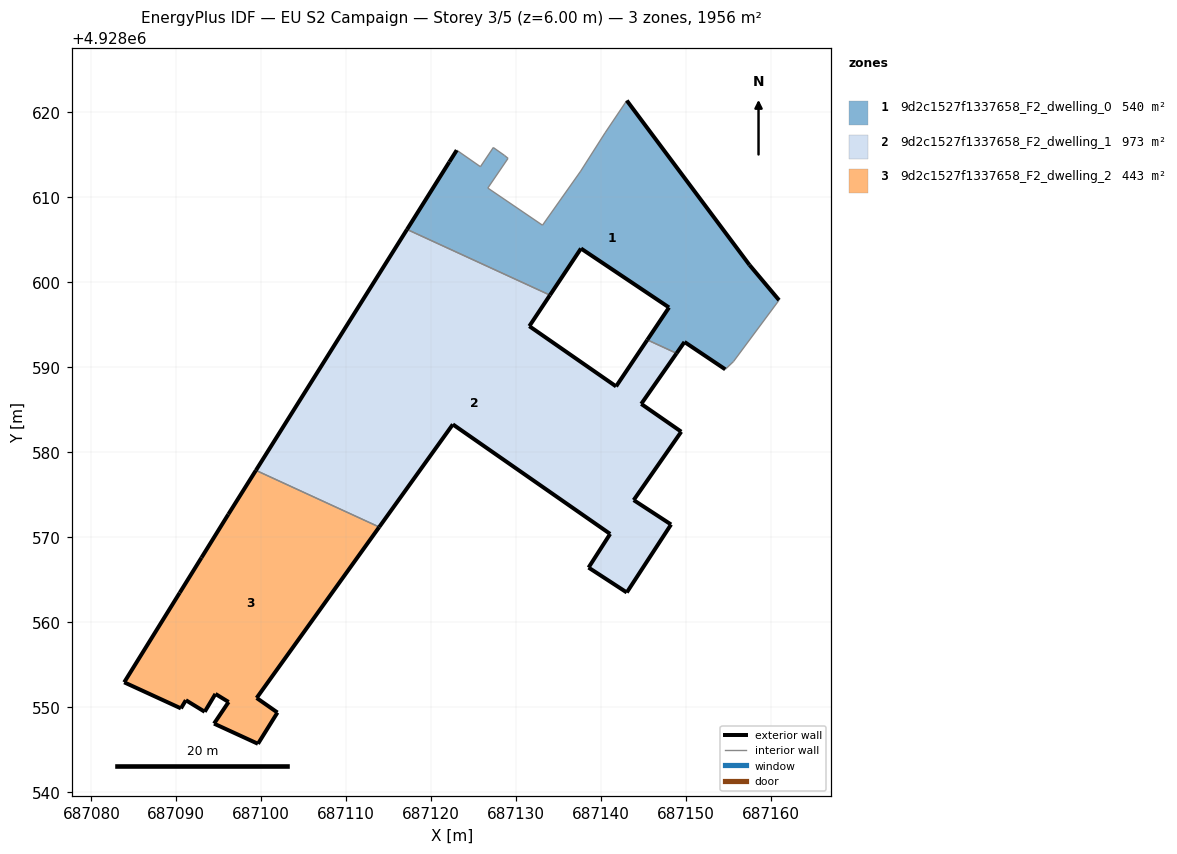
=== STOREY PLAN SPEC (per zone: floor XY polygon, exterior-wall plan segments, windows/doors) ===
zone 1: 9d2c1527f1337658_F2_dwelling_0  (540.1 m²)
  floor: (687155.56, 4928590.65) (687160.93, 4928597.88) (687157.45, 4928602.02) (687143.01, 4928621.37) (687140.46, 4928617.58) (687137.58, 4928613.06) (687133.09, 4928606.70) (687126.66, 4928611.07) (687129.04, 4928614.56) (687128.60, 4928614.92) (687127.30, 4928615.84) (687125.79, 4928613.58) (687123.00, 4928615.53) (687122.13, 4928614.15) (687117.15, 4928606.20) (687133.97, 4928598.47) (687137.62, 4928603.96) (687147.98, 4928597.02) (687145.42, 4928593.20) (687148.87, 4928591.62) (687149.80, 4928592.96) (687154.60, 4928589.74)
  exterior wall: (687143.01, 4928621.37) – (687157.45, 4928602.02)  [24.1 m]
  exterior wall: (687157.45, 4928602.02) – (687160.93, 4928597.88)  [5.4 m]
  exterior wall: (687154.60, 4928589.74) – (687149.80, 4928592.96)  [5.8 m]
  exterior wall: (687149.80, 4928592.96) – (687148.87, 4928591.62)  [1.6 m]
  exterior wall: (687145.43, 4928593.20) – (687147.98, 4928597.02)  [4.6 m]
  exterior wall: (687147.98, 4928597.02) – (687137.62, 4928603.96)  [12.5 m]
  exterior wall: (687137.62, 4928603.96) – (687133.97, 4928598.47)  [6.6 m]
  exterior wall: (687117.15, 4928606.20) – (687122.13, 4928614.15)  [9.4 m]
  exterior wall: (687122.13, 4928614.15) – (687123.00, 4928615.53)  [1.6 m]
  interior walls: 13
zone 2: 9d2c1527f1337658_F2_dwelling_1  (972.6 m²)
  floor: (687143.01, 4928563.48) (687148.22, 4928571.48) (687143.82, 4928574.35) (687149.42, 4928582.40) (687144.71, 4928585.67) (687148.87, 4928591.62) (687145.42, 4928593.20) (687141.75, 4928587.73) (687131.54, 4928594.82) (687133.97, 4928598.47) (687117.15, 4928606.20) (687099.37, 4928577.85) (687113.88, 4928571.18) (687122.54, 4928583.26) (687141.05, 4928570.37) (687138.51, 4928566.41)
  exterior wall: (687131.54, 4928594.82) – (687141.75, 4928587.73)  [12.4 m]
  exterior wall: (687141.75, 4928587.73) – (687145.43, 4928593.20)  [6.6 m]
  exterior wall: (687148.87, 4928591.62) – (687144.71, 4928585.67)  [7.3 m]
  exterior wall: (687144.71, 4928585.67) – (687149.42, 4928582.40)  [5.7 m]
  exterior wall: (687149.42, 4928582.40) – (687143.82, 4928574.35)  [9.8 m]
  exterior wall: (687143.82, 4928574.35) – (687148.22, 4928571.48)  [5.3 m]
  exterior wall: (687148.22, 4928571.48) – (687143.01, 4928563.48)  [9.5 m]
  exterior wall: (687143.01, 4928563.48) – (687138.51, 4928566.41)  [5.4 m]
  exterior wall: (687138.51, 4928566.41) – (687141.05, 4928570.37)  [4.7 m]
  exterior wall: (687141.05, 4928570.37) – (687122.54, 4928583.26)  [22.6 m]
  exterior wall: (687122.54, 4928583.26) – (687113.88, 4928571.18)  [14.9 m]
  exterior wall: (687099.37, 4928577.85) – (687117.15, 4928606.20)  [33.5 m]
  exterior wall: (687133.97, 4928598.47) – (687131.54, 4928594.82)  [4.4 m]
  interior walls: 3
zone 3: 9d2c1527f1337658_F2_dwelling_2  (443.5 m²)
  floor: (687101.90, 4928549.35) (687099.45, 4928551.06) (687113.88, 4928571.18) (687099.37, 4928577.85) (687096.12, 4928572.68) (687092.96, 4928567.58) (687090.40, 4928563.45) (687083.87, 4928552.90) (687090.54, 4928549.83) (687091.12, 4928550.80) (687093.34, 4928549.44) (687094.60, 4928551.54) (687096.15, 4928550.59) (687094.44, 4928548.04) (687099.61, 4928545.67)
  exterior wall: (687096.12, 4928572.68) – (687099.37, 4928577.85)  [6.1 m]
  exterior wall: (687113.88, 4928571.18) – (687099.45, 4928551.06)  [24.8 m]
  exterior wall: (687099.45, 4928551.06) – (687101.90, 4928549.35)  [3.0 m]
  exterior wall: (687101.90, 4928549.35) – (687099.61, 4928545.67)  [4.3 m]
  exterior wall: (687099.61, 4928545.67) – (687094.44, 4928548.04)  [5.7 m]
  exterior wall: (687094.44, 4928548.04) – (687096.15, 4928550.59)  [3.1 m]
  exterior wall: (687096.15, 4928550.59) – (687094.60, 4928551.54)  [1.8 m]
  exterior wall: (687094.60, 4928551.54) – (687093.34, 4928549.44)  [2.4 m]
  exterior wall: (687093.34, 4928549.44) – (687091.12, 4928550.80)  [2.6 m]
  exterior wall: (687091.12, 4928550.80) – (687090.54, 4928549.83)  [1.1 m]
  exterior wall: (687090.54, 4928549.83) – (687083.87, 4928552.90)  [7.3 m]
  exterior wall: (687083.87, 4928552.90) – (687090.40, 4928563.45)  [12.4 m]
  exterior wall: (687090.40, 4928563.45) – (687092.96, 4928567.58)  [4.9 m]
  exterior wall: (687092.96, 4928567.58) – (687096.12, 4928572.68)  [6.0 m]
  interior walls: 1

=== DERIVED (storey summary) ===
Building: EU S2 Campaign
Storey: 3 of 5  (floor level z = 6.00 m)
Storey gross floor area: 1956.2 m²
Zones on this storey: 3
  - 9d2c1527f1337658_F2_dwelling_0: floor 540.1 m²; exterior wall 71.6 m (214.9 m²); WWR 0.0%
  - 9d2c1527f1337658_F2_dwelling_1: floor 972.6 m²; exterior wall 142.0 m (425.9 m²); WWR 0.0%
  - 9d2c1527f1337658_F2_dwelling_2: floor 443.5 m²; exterior wall 85.5 m (256.6 m²); WWR 0.0%
Zone adjacency (shared interzone walls):
  - 9d2c1527f1337658_F2_dwelling_0 ↔ 9d2c1527f1337658_F2_dwelling_1
  - 9d2c1527f1337658_F2_dwelling_1 ↔ 9d2c1527f1337658_F2_dwelling_2